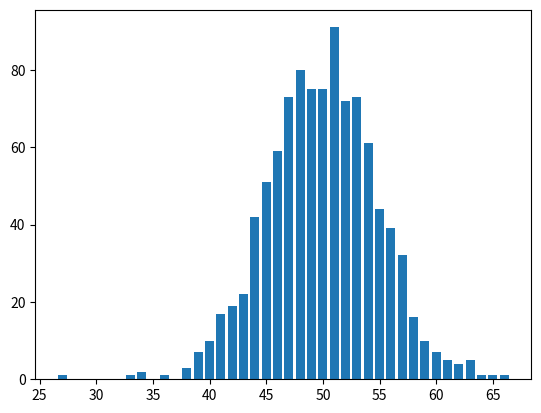

Here is the Python script that generated this plot:
import random
from collections import Counter
import matplotlib.pyplot as plt

def coin_toss(flips):
    return [x for x in [random.randint(0,1) for x in range(flips)]]    

def main():
    flips = 100
    iterations = 1000
    dist = Counter([x for x in [sum([x==1 for x in coin_toss(flips)]) for x in range(iterations)]])
    plt.bar(dist.keys(), dist.values())
    plt.show()

if __name__=='__main__':
    main()
